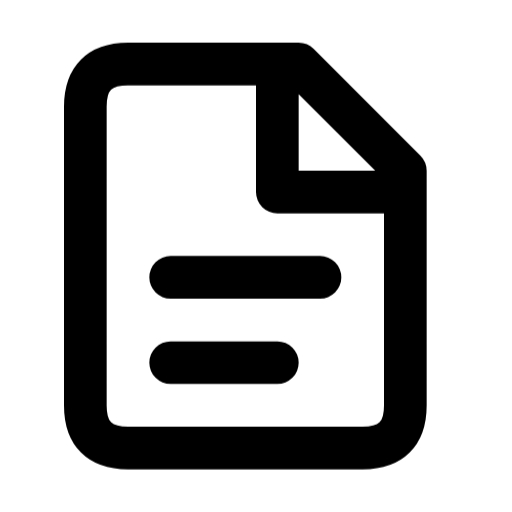
t = 0.00 s
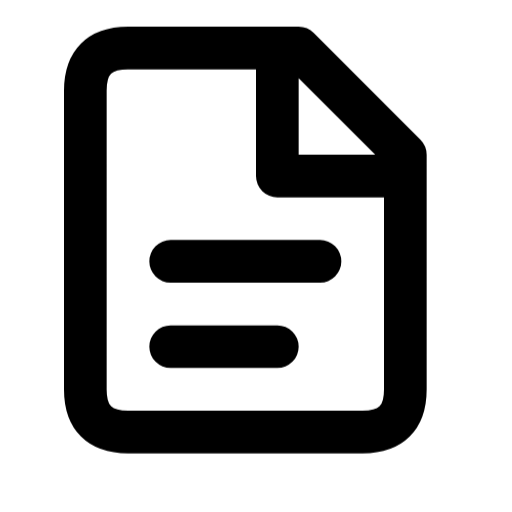
t = 0.42 s
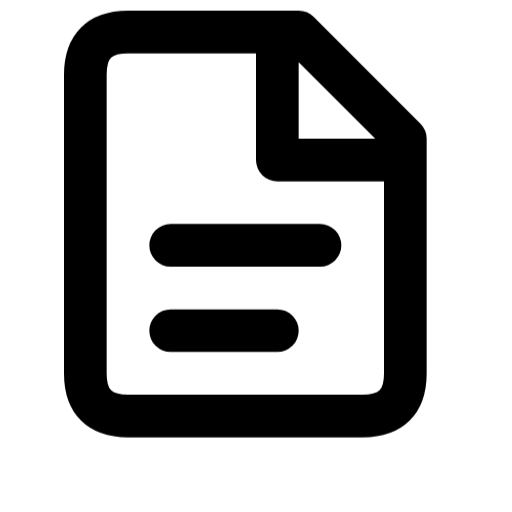
t = 0.84 s
t = 1.33 s: frame unchanged from t = 0.42 s, image omitted
t = 1.82 s: frame unchanged from t = 0.00 s, image omitted
t = 2.31 s: frame unchanged from t = 0.00 s, image omitted

The animated SVG that drew these frames (rendered in a browser with its animation timeline set to each time). Animation: 1 CSS @keyframes rule; one cycle of 2.80 s, repeats indefinitely.

<svg xmlns="http://www.w3.org/2000/svg" width="24" height="24" fill="none" stroke="currentColor" stroke-linecap="round" stroke-linejoin="round" stroke-width="2" viewBox="0 0 24 24">
    <style>
        @keyframes ira-file-text {
            0%, 65%, 100% { transform: none; }
            30% { transform: translateY(-1.5px); }
        }
        @media (prefers-reduced-motion: no-preference) {
            [data-ira-motion="file-text"] {
                transform-origin: 12px 12px;
                animation: ira-file-text 2.8s ease-in-out infinite;
            }
        }
    </style>
    <g data-ira-motion="file-text">
        <path d="M6 3h8l5 5v11q0 2-2 2H6q-2 0-2-2V5q0-2 2-2m7 0v6h6M8 13h7m-7 4h5"/>
    </g>
</svg>
